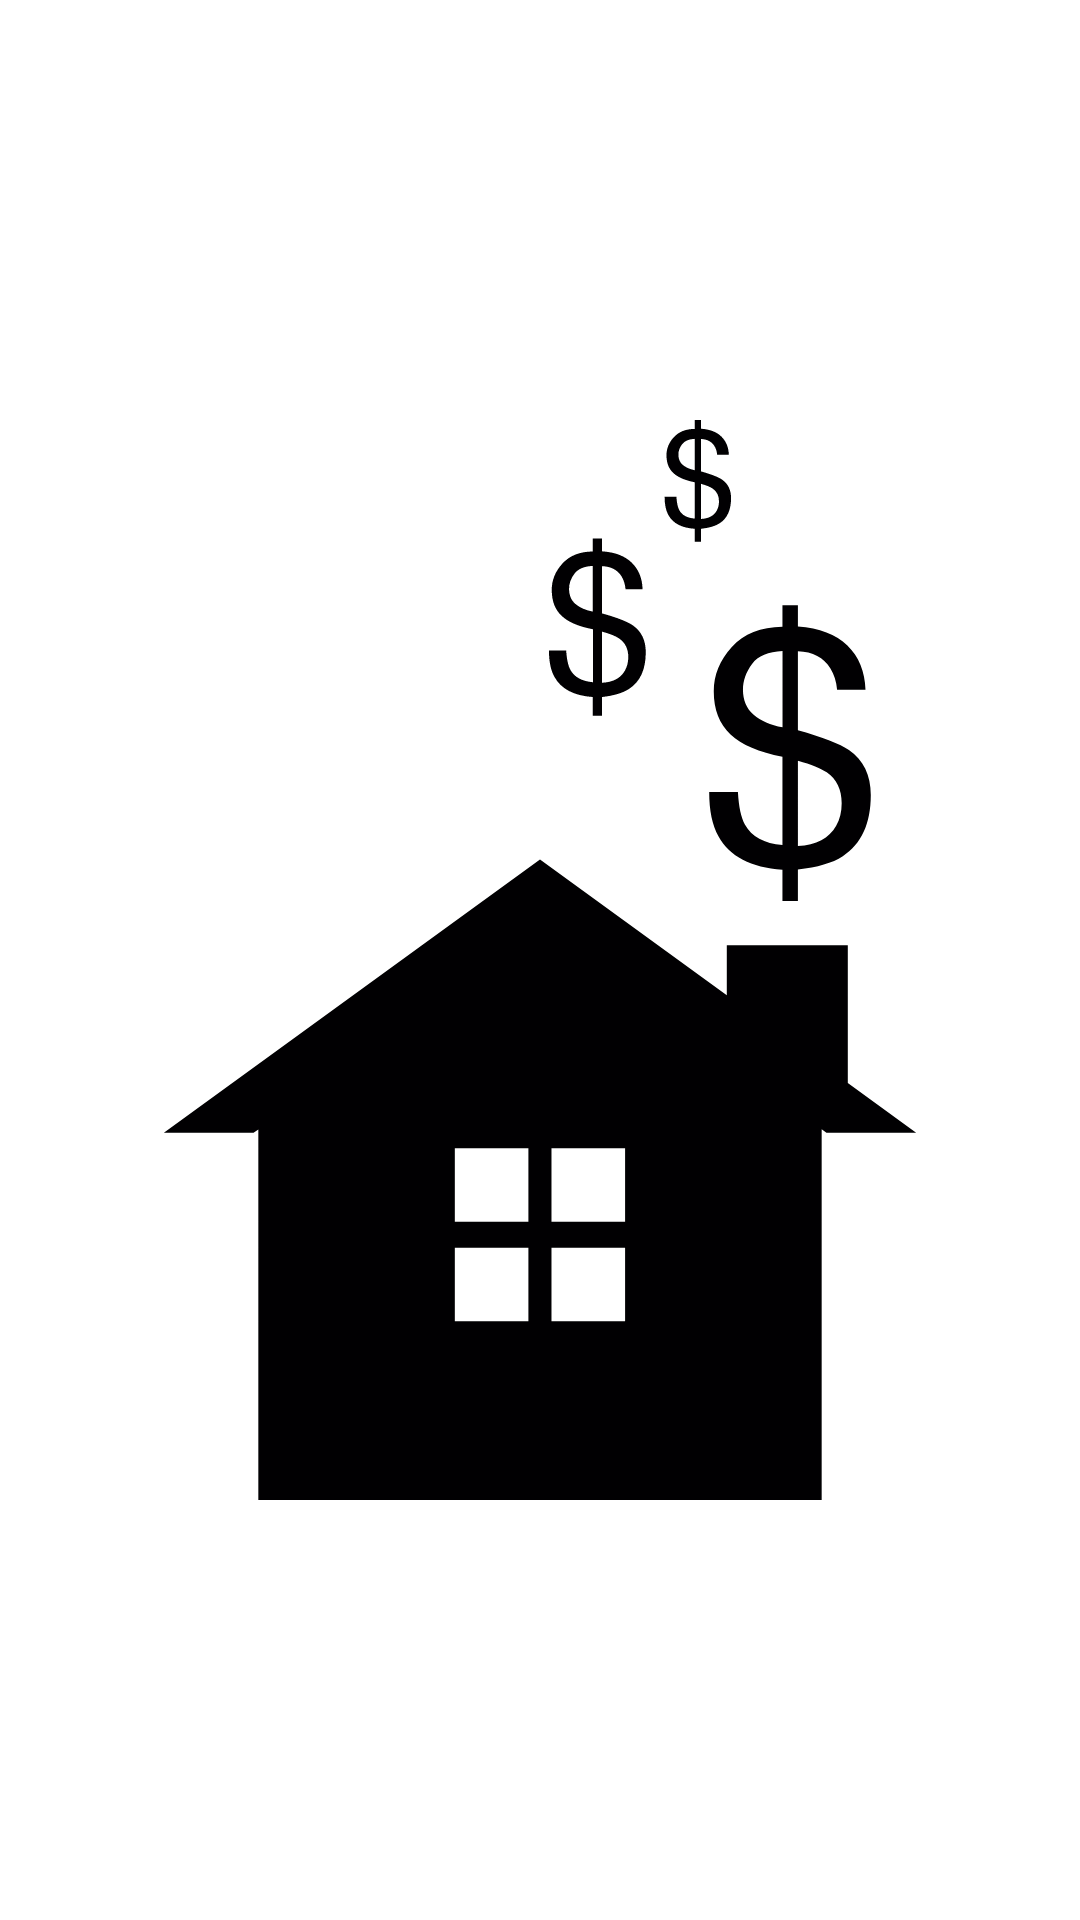

Layout XML and referenced resources for this Android screen:
<!-- AndroidManifest.xml: application theme Theme.Retrofitdemo -->
<!-- res/layout/fragment_splash_screen.xml -->
<?xml version="1.0" encoding="utf-8"?>
<FrameLayout xmlns:android="http://schemas.android.com/apk/res/android"
    xmlns:tools="http://schemas.android.com/tools"
    android:layout_width="match_parent"
    android:layout_height="match_parent"
    xmlns:app="http://schemas.android.com/apk/res-auto"
    tools:context=".fragment.screens.SplashScreen">

    <ImageView
        android:id="@+id/iv_note"
        android:layout_width="match_parent"
        android:layout_height="match_parent"
        android:src="@drawable/ic_house_with_dollars_symbols"
        app:layout_constraintBottom_toBottomOf="parent"
        app:layout_constraintEnd_toEndOf="parent"
        app:layout_constraintStart_toStartOf="parent"
        app:layout_constraintTop_toTopOf="parent"></ImageView>

</FrameLayout>
<!-- resources referenced by this layout -->
<resources>
  <!-- drawable ic_house_with_dollars_symbols: vector/xml drawable (drawable, 3890 chars, omitted) -->
  <style name="Theme.Retrofitdemo" parent="Theme.MaterialComponents.DayNight.DarkActionBar">
          
          <item name="colorPrimary">@color/purple_500</item>
          <item name="colorPrimaryVariant">@color/purple_700</item>
          <item name="colorOnPrimary">@color/white</item>
          
          <item name="colorSecondary">@color/teal_200</item>
          <item name="colorSecondaryVariant">@color/teal_700</item>
          <item name="colorOnSecondary">@color/black</item>
          
          <item name="android:statusBarColor" tools:targetApi="l">?attr/colorPrimaryVariant</item>
          
      </style>
  <!-- not gathered from this repository: default colours our renderer supplied (Android Studio template values) -->
  <color name="purple_500">#FF6200EE</color>
  <color name="purple_700">#FF3700B3</color>
  <color name="teal_200">#FF03DAC5</color>
  <color name="teal_700">#FF018786</color>
  <color name="black">#FF000000</color>
  <color name="white">#FFFFFFFF</color>
</resources>
